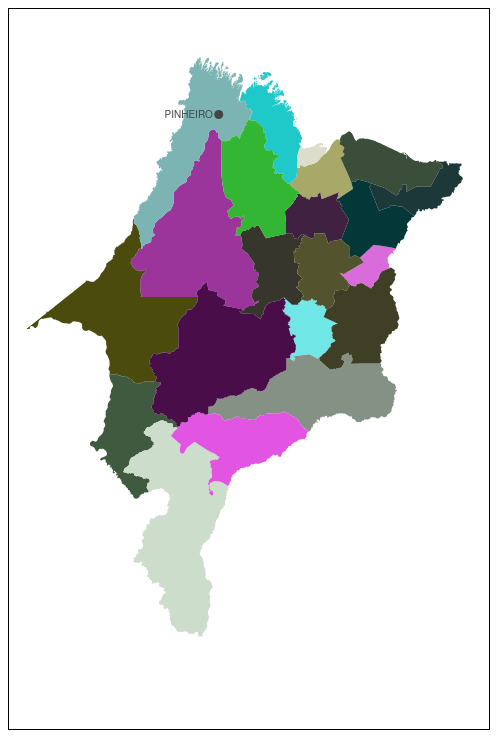
D3 v3 page, settled after 360 driven frames (6 s of simulated time); the page loaded 1 data file(s).


        var width = 480,
            height = 720;

        // var projection = d3.geo.mercator()
        //     .center([0, 55.4])
        //     .rotate([4.4, 0])
        //     .parallels([10, 0])
        //     // .scale(1200 * 5)
        //     .translate([width / 2, height / 2]);

        var projection = d3.geo.mercator()
            .scale(1200 * 3)
            .rotate([45.2,6,0])
            .translate([width/2, height/2])

        var path = d3.geo.path()
            .projection(projection);

        var svg = d3.select("body")
            .append("svg")
            .attr("width", width)
            .attr("height", height);
        // topo/ma-meso
        // uk subunits
        d3.json("topo-using/ma.json", function(error, uk) {
            if (error) return console.error(error);
            console.log(uk);

            svg.selectAll(".subunit")
                .data(topojson.feature(uk, uk.objects.micro).features)
                .enter().append("path")
                .attr("class", function(d) { return "subunit " + d.id; })
                .attr("d", path);

            svg.append("path")
                .datum(topojson.feature(uk, uk.objects.places))
                .attr("d", path)
                .attr("class", "place");

            svg.selectAll(".place-label")
                .data(topojson.feature(uk, uk.objects.places).features)
                .enter().append("text")
                .attr("class", "place-label")
                .attr("transform", function(d) { return "translate(" + projection(d.geometry.coordinates) + ")"; })
                .attr("x", function(d) { return d.geometry.coordinates[0] > -1 ? 6 : -6; })
                .attr("dy", ".35em")
                .style("text-anchor", function(d) { return d.geometry.coordinates[0] > -1 ? "start" : "end"; })
                .text(function(d) { return d.properties.name; });
        });

    

### data: topo-using/ma.json
{
 "type": "Topology",
 "objects": {
  "micro": {
   "type": "GeometryCollection",
   "name": "map",
   "geometries": [
    "{... 4 keys}",
    "{... 4 keys}",
    "{... 4 keys}",
    "{... 4 keys}",
    "{... 4 keys}",
    "{... 4 keys}",
    "{... 4 keys}",
    "{... 4 keys}",
    "... 13 more items"
   ]
  },
  "places": {
   "type": "GeometryCollection",
   "geometries": [
    "{... 3 keys}"
   ]
  }
 },
 "arcs": [
  [
   [
    744882,
    783664
   ],
   [
    3457,
    -8193
   ],
   [
    734,
    -1740
   ],
   [
    -1396,
    -693
   ],
   [
    -7871,
    -3909
   ],
   [
    -10512,
    -5408
   ],
   [
    -14886,
    -7661
   ],
   [
    -2327,
    -5
   ]
  ],
  [
   [
    712081,
    756055
   ],
   [
    59,
    62
   ],
   [
    92,
    128
   ],
   [
    39,
    242
   ],
   [
    -168,
    155
   ],
   [
    -154,
    180
   ],
   [
    -13,
    125
   ],
   [
    36,
    126
   ],
   "... 205 more items"
  ],
  [
   [
    625877,
    765125
   ],
   [
    100,
    211
   ],
   [
    9,
    151
   ],
   [
    -14,
    250
   ],
   [
    -195,
    543
   ],
   [
    -1,
    272
   ],
   [
    98,
    152
   ],
   [
    71,
    234
   ],
   "... 47 more items"
  ],
  [
   [
    603423,
    782333
   ],
   [
    109,
    26
   ],
   [
    1677,
    928
   ],
   [
    2440,
    1840
   ],
   [
    3670,
    2606
   ],
   [
    2352,
    1386
   ],
   [
    1525,
    1003
   ],
   [
    1411,
    1279
   ],
   "... 9 more items"
  ],
  [
   [
    620901,
    809410
   ],
   [
    1870,
    47
   ],
   [
    725,
    54
   ],
   [
    303,
    46
   ],
   [
    588,
    22
   ],
   [
    275,
    32
   ],
   [
    200,
    53
   ],
   [
    426,
    238
   ],
   "... 109 more items"
  ],
  [
   [
    683278,
    833503
   ],
   [
    1045,
    42
   ],
   [
    1285,
    298
   ],
   [
    471,
    268
   ],
   [
    652,
    758
   ],
   [
    654,
    794
   ],
   [
    438,
    453
   ],
   [
    395,
    534
   ],
   "... 136 more items"
  ],
  [
   [
    719522,
    855783
   ],
   [
    72,
    -248
   ],
   [
    10,
    -166
   ],
   [
    -24,
    -224
   ],
   [
    -92,
    -203
   ],
   [
    -171,
    -224
   ],
   [
    -76,
    -148
   ],
   [
    -389,
    -580
   ],
   "... 240 more items"
  ],
  [
   [
    590888,
    586337
   ],
   [
    627,
    -594
   ],
   [
    6099,
    -4198
   ],
   [
    11788,
    -8107
   ],
   [
    2586,
    3
   ],
   [
    4670,
    6
   ],
   [
    7465,
    11
   ],
   [
    75,
    211
   ],
   "... 47 more items"
  ],
  "... 121 more items"
 ],
 "transform": {
  "scale": [
   6.9592733149334066e-06,
   9.217797098342025e-06
  ],
  "translate": [
   -48.76,
   -10.26
  ]
 }
}